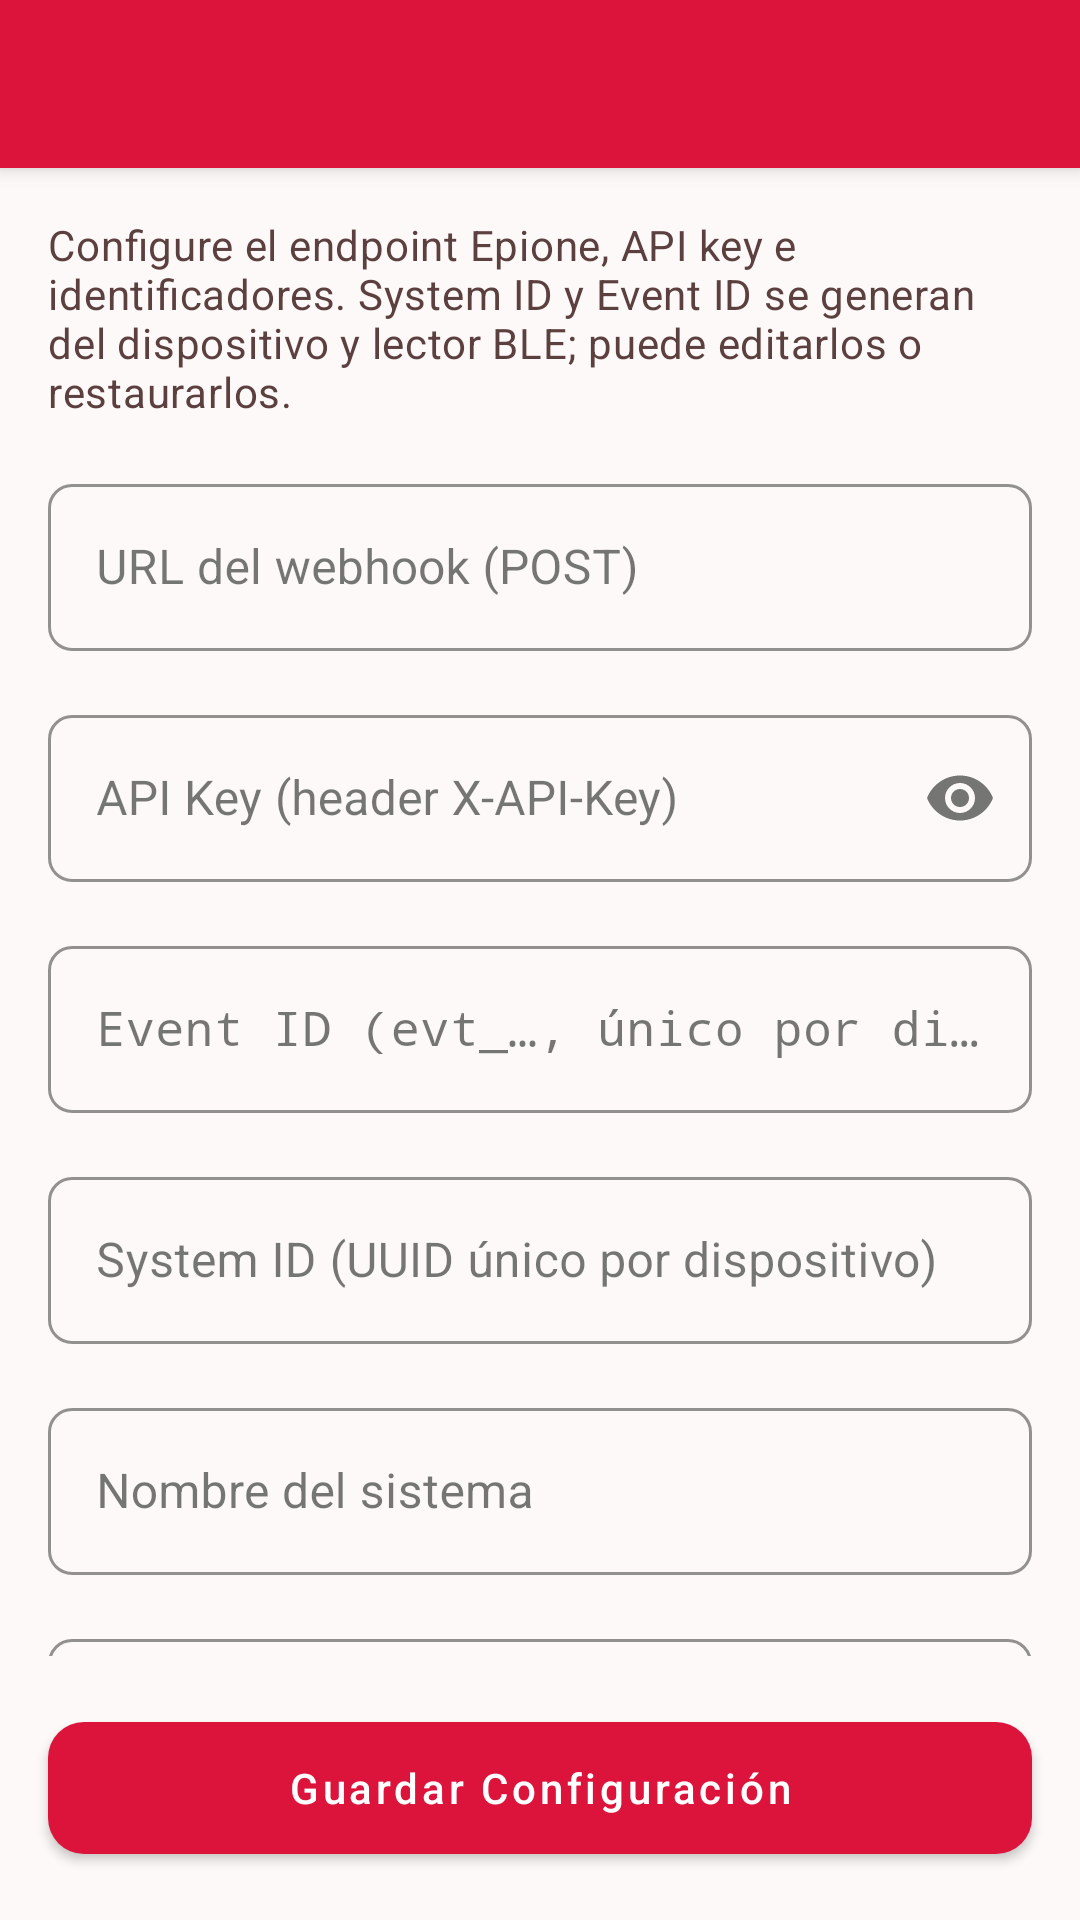

Layout XML and referenced resources for this Android screen:
<!-- AndroidManifest.xml: application theme Theme.DoHealthHandheld -->
<!-- res/layout/activity_continuous_config.xml -->
<?xml version="1.0" encoding="utf-8"?>
<androidx.coordinatorlayout.widget.CoordinatorLayout xmlns:android="http://schemas.android.com/apk/res/android"
    xmlns:app="http://schemas.android.com/apk/res-auto"
    android:layout_width="match_parent"
    android:layout_height="match_parent"
    android:background="@color/background_light">

    <com.google.android.material.appbar.AppBarLayout
        android:layout_width="match_parent"
        android:layout_height="wrap_content"
        android:theme="@style/Theme.DoHealthHandheld.AppBarOverlay">

        <androidx.appcompat.widget.Toolbar
            android:id="@+id/toolbar"
            style="@style/Widget.DoHealth.Toolbar"
            android:layout_width="match_parent"
            android:layout_height="?attr/actionBarSize"
            app:navigationIcon="@drawable/ic_arrow_back"
            app:popupTheme="@style/Theme.DoHealthHandheld.PopupOverlay" />
    </com.google.android.material.appbar.AppBarLayout>

    <androidx.core.widget.NestedScrollView
        android:layout_width="match_parent"
        android:layout_height="match_parent"
        android:paddingBottom="88dp"
        app:layout_behavior="@string/appbar_scrolling_view_behavior">

        <LinearLayout
            android:layout_width="match_parent"
            android:layout_height="wrap_content"
            android:orientation="vertical"
            android:padding="@dimen/margin_medium">

            <TextView
                android:layout_width="match_parent"
                android:layout_height="wrap_content"
                android:text="@string/continuous_webhook_config_desc"
                android:textAppearance="@style/TextAppearance.DoHealth.CardSubtitle"
                android:textColor="@color/text_secondary" />

            <com.google.android.material.textfield.TextInputLayout
                android:layout_width="match_parent"
                android:layout_height="wrap_content"
                android:layout_marginTop="@dimen/margin_medium"
                android:hint="@string/continuous_webhook_url_hint"
                style="@style/Widget.DoHealth.TextInput.Outlined">

                <com.google.android.material.textfield.TextInputEditText
                    android:id="@+id/webhookUrlEdit"
                    android:layout_width="match_parent"
                    android:layout_height="wrap_content"
                    android:inputType="textUri"
                    android:importantForAutofill="no" />
            </com.google.android.material.textfield.TextInputLayout>

            <com.google.android.material.textfield.TextInputLayout
                android:layout_width="match_parent"
                android:layout_height="wrap_content"
                android:layout_marginTop="@dimen/margin_medium"
                android:hint="@string/continuous_webhook_api_key_hint"
                app:endIconMode="password_toggle"
                style="@style/Widget.DoHealth.TextInput.Outlined">

                <com.google.android.material.textfield.TextInputEditText
                    android:id="@+id/apiKeyEdit"
                    android:layout_width="match_parent"
                    android:layout_height="wrap_content"
                    android:inputType="textPassword"
                    android:importantForAutofill="no" />
            </com.google.android.material.textfield.TextInputLayout>

            <com.google.android.material.textfield.TextInputLayout
                android:layout_width="match_parent"
                android:layout_height="wrap_content"
                android:layout_marginTop="@dimen/margin_medium"
                android:hint="@string/continuous_webhook_event_id_hint"
                style="@style/Widget.DoHealth.TextInput.Outlined">

                <com.google.android.material.textfield.TextInputEditText
                    android:id="@+id/eventIdEdit"
                    android:layout_width="match_parent"
                    android:layout_height="wrap_content"
                    android:fontFamily="monospace"
                    android:inputType="text"
                    android:importantForAutofill="no" />
            </com.google.android.material.textfield.TextInputLayout>

            <com.google.android.material.textfield.TextInputLayout
                android:layout_width="match_parent"
                android:layout_height="wrap_content"
                android:layout_marginTop="@dimen/margin_medium"
                android:hint="@string/continuous_webhook_system_id_hint"
                style="@style/Widget.DoHealth.TextInput.Outlined">

                <com.google.android.material.textfield.TextInputEditText
                    android:id="@+id/systemIdEdit"
                    android:layout_width="match_parent"
                    android:layout_height="wrap_content"
                    android:inputType="text"
                    android:importantForAutofill="no" />
            </com.google.android.material.textfield.TextInputLayout>

            <com.google.android.material.textfield.TextInputLayout
                android:layout_width="match_parent"
                android:layout_height="wrap_content"
                android:layout_marginTop="@dimen/margin_medium"
                android:hint="@string/continuous_webhook_system_name_hint"
                style="@style/Widget.DoHealth.TextInput.Outlined">

                <com.google.android.material.textfield.TextInputEditText
                    android:id="@+id/systemNameEdit"
                    android:layout_width="match_parent"
                    android:layout_height="wrap_content"
                    android:inputType="text"
                    android:importantForAutofill="no" />
            </com.google.android.material.textfield.TextInputLayout>

            <com.google.android.material.textfield.TextInputLayout
                android:layout_width="match_parent"
                android:layout_height="wrap_content"
                android:layout_marginTop="@dimen/margin_medium"
                android:hint="@string/continuous_webhook_reader_id_hint"
                style="@style/Widget.DoHealth.TextInput.Outlined">

                <com.google.android.material.textfield.TextInputEditText
                    android:id="@+id/readerIdEdit"
                    android:layout_width="match_parent"
                    android:layout_height="wrap_content"
                    android:inputType="text"
                    android:importantForAutofill="no" />
            </com.google.android.material.textfield.TextInputLayout>

            <com.google.android.material.button.MaterialButton
                android:id="@+id/restoreDeviceIdsButton"
                style="@style/Widget.DoHealth.Button.Secondary"
                android:layout_width="match_parent"
                android:layout_height="@dimen/button_height"
                android:layout_marginTop="@dimen/margin_medium"
                android:text="@string/continuous_webhook_restore_device_ids" />

            <TextView
                android:id="@+id/resultText"
                android:layout_width="match_parent"
                android:layout_height="wrap_content"
                android:layout_marginTop="@dimen/margin_medium"
                android:fontFamily="monospace"
                android:textColor="@color/text_secondary"
                android:textSize="@dimen/text_size_small"
                android:visibility="gone" />

            <com.google.android.material.button.MaterialButton
                android:id="@+id/testWebhookButton"
                style="@style/Widget.DoHealth.Button.Secondary"
                android:layout_width="match_parent"
                android:layout_height="@dimen/button_height"
                android:layout_marginTop="@dimen/margin_large"
                android:text="@string/continuous_webhook_test" />

            <com.google.android.material.button.MaterialButton
                android:id="@+id/sendMockButton"
                style="@style/Widget.DoHealth.Button.Secondary"
                android:layout_width="match_parent"
                android:layout_height="@dimen/button_height"
                android:layout_marginTop="@dimen/margin_small"
                android:text="@string/continuous_webhook_send_mock" />

            <com.google.android.material.button.MaterialButton
                android:id="@+id/verifySendReceiveButton"
                style="@style/Widget.DoHealth.Button.Secondary"
                android:layout_width="match_parent"
                android:layout_height="@dimen/button_height"
                android:layout_marginTop="@dimen/margin_small"
                android:text="@string/continuous_webhook_verify" />
        </LinearLayout>
    </androidx.core.widget.NestedScrollView>

    <com.google.android.material.button.MaterialButton
        android:id="@+id/saveButton"
        style="@style/Widget.DoHealth.Button.Primary"
        android:layout_width="match_parent"
        android:layout_height="@dimen/button_height"
        android:layout_gravity="bottom"
        android:layout_margin="@dimen/margin_medium"
        android:text="@string/save_config" />
</androidx.coordinatorlayout.widget.CoordinatorLayout>
<!-- resources referenced by this layout -->
<resources>
  <color name="background_light">#FCF9F8</color>
  <color name="text_secondary">#5C3F3F</color>
  <dimen name="button_height">56dp</dimen>
  <dimen name="margin_large">24dp</dimen>
  <dimen name="margin_medium">16dp</dimen>
  <dimen name="margin_small">8dp</dimen>
  <dimen name="text_size_small">12sp</dimen>
  <string name="continuous_webhook_api_key_hint">API Key (header X-API-Key)</string>
  <string name="continuous_webhook_config_desc">Configure el endpoint Epione, API key e identificadores. System ID y Event ID se generan del dispositivo y lector BLE; puede editarlos o restaurarlos.</string>
  <string name="continuous_webhook_event_id_hint">Event ID (evt_…, único por dispositivo)</string>
  <string name="continuous_webhook_reader_id_hint">Reader ID (ej. IHT-2)</string>
  <string name="continuous_webhook_restore_device_ids">Restaurar IDs desde dispositivo</string>
  <string name="continuous_webhook_send_mock">Enviar payload de prueba (mock)</string>
  <string name="continuous_webhook_system_id_hint">System ID (UUID único por dispositivo)</string>
  <string name="continuous_webhook_system_name_hint">Nombre del sistema</string>
  <string name="continuous_webhook_test">Probar conexión</string>
  <string name="continuous_webhook_url_hint">URL del webhook (POST)</string>
  <string name="continuous_webhook_verify">Verificar POST vs GET</string>
  <string name="save_config">Guardar Configuración</string>
  <style name="TextAppearance.DoHealth.CardSubtitle" parent="TextAppearance.MaterialComponents.Body2">
          <item name="android:textSize">@dimen/text_size_medium</item>
          <item name="android:textColor">@color/text_on_secondary_muted</item>
      </style>
  <style name="Theme.DoHealthHandheld.AppBarOverlay" parent="ThemeOverlay.AppCompat.Dark.ActionBar">
          <item name="popupMenuStyle">@style/Widget.DoHealth.PopupMenu</item>
          <item name="colorControlNormal">@color/white</item>
      </style>
  <dimen name="text_size_medium">14sp</dimen>
  <color name="text_on_secondary_muted">#CCFFFFFF</color>
  <style name="Widget.DoHealth.PopupMenu" parent="Widget.MaterialComponents.PopupMenu">
          <item name="android:popupBackground">@drawable/popup_menu_bg</item>
      </style>
  <color name="white">#FFFFFF</color>
  <color name="menu_popup_text_secondary">#B3FFFFFF</color>
  <color name="menu_popup_surface">#2C2C2C</color>
  <color name="primary_red">#DC143C</color>
  <dimen name="card_corner_radius">12dp</dimen>
  <color name="primary_gray">#5E5E5E</color>
  <color name="outline_variant">#E6BDBC</color>
  <color name="primary_red_dark">#B1002C</color>
  <color name="background_white">#FFFFFF</color>
  <color name="text_primary">#1B1C1C</color>
  <color name="color_background_floating_dark">#2E2F33</color>
  <style name="Widget.DoHealth.Card" parent="Widget.MaterialComponents.CardView">
          <item name="cardCornerRadius">@dimen/card_corner_radius</item>
          <item name="cardElevation">@dimen/card_elevation</item>
          <item name="contentPadding">@dimen/padding_medium</item>
      </style>
  <style name="ShapeAppearance.DoHealth.Small" parent="ShapeAppearance.MaterialComponents.SmallComponent">
          <item name="cornerSize">8dp</item>
      </style>
  <style name="ShapeAppearance.DoHealth.Medium" parent="ShapeAppearance.MaterialComponents.MediumComponent">
          <item name="cornerSize">@dimen/card_corner_radius</item>
      </style>
  <!-- drawable popup_menu_bg (drawable) -->
  <?xml version="1.0" encoding="utf-8"?>
  <shape xmlns:android="http://schemas.android.com/apk/res/android"
      android:shape="rectangle">
      <solid android:color="#2C2C2C" />
      <corners android:radius="10dp" />
      <stroke
          android:width="1dp"
          android:color="#404040" />
  </shape>
  <dimen name="card_elevation">4dp</dimen>
  <dimen name="padding_medium">16dp</dimen>
</resources>
